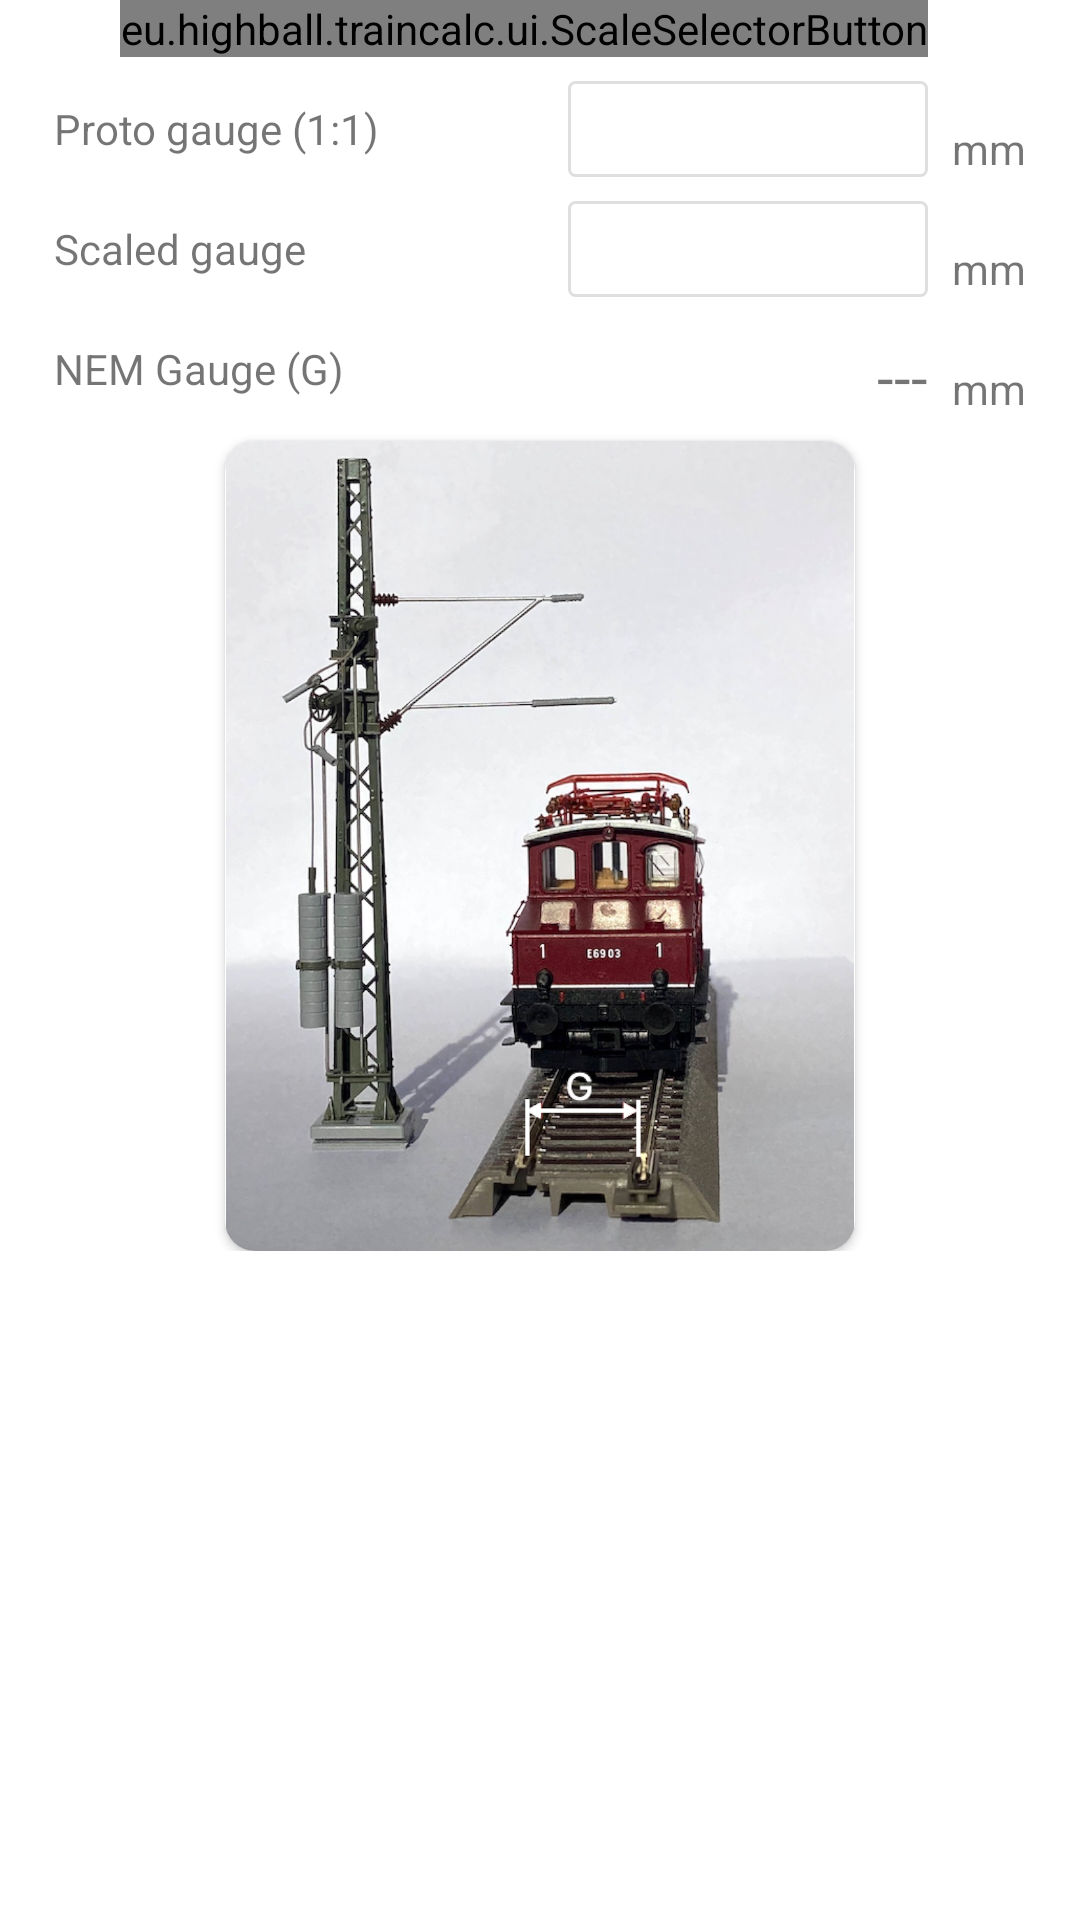

Here is an Android app screen rendered from its layout file. Give the layout XML and the strings, colors and styles it references.
<!-- AndroidManifest.xml: application theme Theme.TrainCalc -->
<!-- res/layout/fragment_gauge.xml -->
<?xml version="1.0" encoding="utf-8"?>
<ScrollView android:layout_height="match_parent"
    android:layout_width="match_parent"
    xmlns:android="http://schemas.android.com/apk/res/android">

<androidx.constraintlayout.widget.ConstraintLayout xmlns:android="http://schemas.android.com/apk/res/android"
    xmlns:app="http://schemas.android.com/apk/res-auto"
    xmlns:tools="http://schemas.android.com/tools"
    android:layout_width="match_parent"
    android:layout_height="match_parent"
    tools:context=".ui.GaugeFragment">

    <TextView
        android:id="@+id/txtGaugeNemGauge"
        android:layout_width="wrap_content"
        android:layout_height="32dp"
        android:layout_marginTop="8dp"
        android:gravity="bottom"
        android:text="---"
        android:textSize="20sp"
        app:layout_constraintEnd_toEndOf="@+id/etnGaugeScaledGauge"
        app:layout_constraintTop_toBottomOf="@+id/etnGaugeScaledGauge" />

    <TextView
        android:id="@+id/textView3"
        android:layout_width="wrap_content"
        android:layout_height="32dp"
        android:layout_marginTop="8dp"
        android:gravity="center_vertical"
        android:labelFor="@id/etnGaugeProtoGauge"
        android:text="@string/gauge_proto_gauge_1_1"
        app:layout_constraintStart_toStartOf="@+id/tvGaugeScale"
        app:layout_constraintTop_toBottomOf="@+id/tvGaugeScale" />

    <TextView
        android:id="@+id/textView4"
        android:layout_width="wrap_content"
        android:layout_height="32dp"
        android:gravity="center_vertical"
        android:labelFor="@id/etnGaugeScaledGauge"
        android:text="@string/label_gauge_scaled_gauge"
        app:layout_constraintBottom_toBottomOf="@+id/etnGaugeScaledGauge"
        app:layout_constraintStart_toStartOf="@+id/textView3" />

    <TextView
        android:id="@+id/textView5"
        android:layout_width="wrap_content"
        android:layout_height="32dp"
        android:gravity="center_vertical"
        android:text="@string/label_nem_gauge"
        app:layout_constraintBottom_toBottomOf="@+id/txtGaugeNemGauge"
        app:layout_constraintStart_toStartOf="@+id/textView4" />

    <TextView
        android:id="@+id/textView6"
        android:layout_width="wrap_content"
        android:layout_height="32dp"
        android:gravity="bottom"
        android:text="mm"
        app:layout_constraintBottom_toBottomOf="@+id/etnGaugeScaledGauge"
        app:layout_constraintEnd_toEndOf="@+id/textView7" />

    <TextView
        android:id="@+id/textView7"
        android:layout_width="wrap_content"
        android:layout_height="32dp"
        android:layout_marginEnd="18dp"
        android:gravity="bottom"
        android:text="mm"
        app:layout_constraintBottom_toBottomOf="@+id/etnGaugeProtoGauge"
        app:layout_constraintEnd_toEndOf="parent" />

    <TextView
        android:id="@+id/textView8"
        android:layout_width="wrap_content"
        android:layout_height="32dp"
        android:gravity="bottom"
        android:text="mm"
        app:layout_constraintEnd_toEndOf="@+id/textView6"
        app:layout_constraintTop_toTopOf="@+id/textView5" />

    <TextView
        android:id="@+id/tvGaugeScale"
        android:layout_width="wrap_content"
        android:layout_height="56dp"
        android:layout_marginStart="18dp"
        android:gravity="center_vertical"
        android:text="@string/label_scale"
        app:layout_constraintBottom_toBottomOf="@+id/btnScale"
        app:layout_constraintStart_toStartOf="parent" />

    <eu.highball.traincalc.ui.ScaleSelectorButton
        android:id="@+id/btnScale"
        android:layout_width="wrap_content"
        android:layout_height="wrap_content"
        android:orientation="vertical"
        app:layout_constraintEnd_toEndOf="@+id/etnGaugeProtoGauge"
        app:layout_constraintTop_toTopOf="parent"
        app:name="TT"
        app:norm="---"
        app:scale="1:--" />

    <EditText
        android:id="@+id/etnGaugeProtoGauge"
        android:layout_width="120dp"
        android:layout_height="32dp"
        android:layout_marginEnd="8dp"
        android:background="@drawable/edit_text_border"
        android:ems="10"
        android:inputType="number"
        android:minHeight="48dp"
        app:layout_constraintEnd_toStartOf="@+id/textView7"
        app:layout_constraintTop_toTopOf="@+id/textView3" />

    <EditText
        android:id="@+id/etnGaugeScaledGauge"
        android:layout_width="120dp"
        android:layout_height="32dp"
        android:layout_marginTop="8dp"
        android:layout_marginEnd="8dp"
        android:background="@drawable/edit_text_border"
        android:ems="10"
        android:inputType="numberDecimal"
        android:minHeight="48dp"
        app:layout_constraintEnd_toStartOf="@+id/textView6"
        app:layout_constraintTop_toBottomOf="@+id/etnGaugeProtoGauge" />


    <androidx.cardview.widget.CardView

        android:layout_width="wrap_content"
        android:layout_height="wrap_content"
        android:layout_marginTop="8dp"
        app:cardCornerRadius="10dp"
        app:layout_constraintEnd_toEndOf="parent"
        app:layout_constraintStart_toStartOf="parent"
        app:layout_constraintTop_toBottomOf="@+id/textView5">

        <ImageView
            android:id="@+id/imageView2"
            android:layout_width="210dp"
            android:layout_height="270dp"
            android:contentDescription="Gauge Image"
            android:src="@drawable/gauge"
            app:srcCompat="@drawable/gauge" />


    </androidx.cardview.widget.CardView>
</androidx.constraintlayout.widget.ConstraintLayout></ScrollView>
<!-- resources referenced by this layout -->
<resources>
  <!-- drawable edit_text_border (drawable) -->
  <?xml version="1.0" encoding="utf-8"?>
  <shape xmlns:android="http://schemas.android.com/apk/res/android"
      android:shape="rectangle"
      >
      <corners android:radius="2dp" />
      <solid android:color="#00C0C0C0">
  
      </solid>
      <stroke
          android:width="1dp"
          android:color="#40808080" />
  </shape>
  <!-- drawable gauge: jpg bitmap (drawable, 230835 bytes) -->
  <string name="gauge_proto_gauge_1_1">Proto gauge (1:1)</string>
  <string name="label_gauge_scaled_gauge">Scaled gauge</string>
  <string name="label_nem_gauge">NEM Gauge (G)</string>
  <string name="label_scale">Scale</string>
  <style name="Theme.TrainCalc" parent="Theme.MaterialComponents.DayNight.DarkActionBar">
          
          <item name="colorPrimary">@color/hb_lgray</item>
          <item name="colorPrimaryVariant">@color/white</item>
          <item name="colorOnPrimary">@color/white</item>
          
          <item name="colorSecondary">@color/hb_lgray</item>
          <item name="colorSecondaryVariant">@color/hb_lgray</item>
          <item name="colorOnSecondary">@color/hb_gray</item>
          
          <item name="android:windowLightStatusBar">true</item>
          <item name="android:statusBarColor" tools:targetApi="l">?attr/colorPrimaryVariant</item>
          
      </style>
  <color name="hb_lgray">#FFA0A0B0</color>
  <color name="white">#FFFFFFFF</color>
  <color name="hb_gray">#FF303050</color>
</resources>
